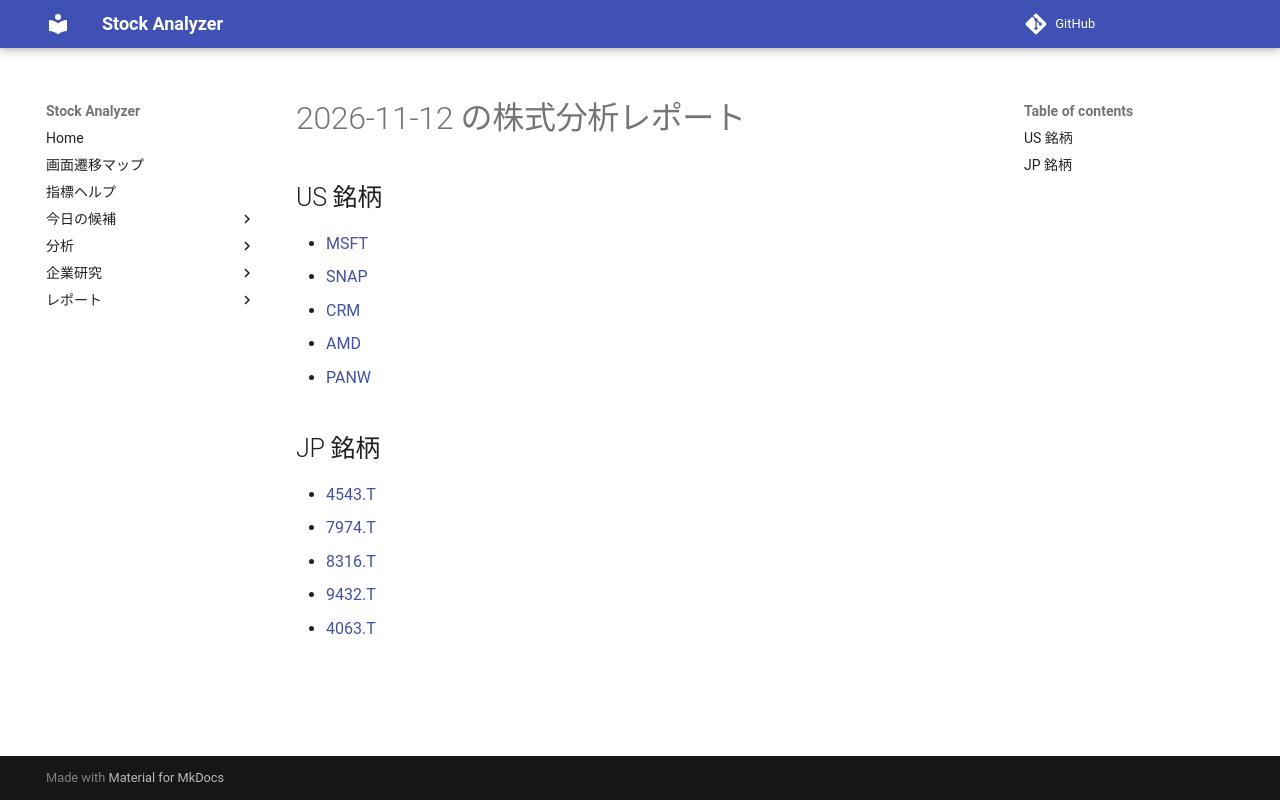

repository: Yumi-note/Making-APP · page: reports/2026-11-12/215556/index.html · generator: mkdocs

# 2026-11-12 の株式分析レポート

## US 銘柄

- [MSFT](MSFT.md)
- [SNAP](SNAP.md)
- [CRM](CRM.md)
- [AMD](AMD.md)
- [PANW](PANW.md)

## JP 銘柄

- [4543.T](4543_T.md)
- [7974.T](7974_T.md)
- [8316.T](8316_T.md)
- [9432.T](9432_T.md)
- [4063.T](4063_T.md)
